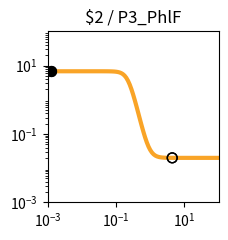

Write the Python code that produced this figure. (Note: this script raises an exception after producing the figure.)
import matplotlib.pyplot as plt
import matplotlib.ticker as ticker
import numpy as np

fig, ax = plt.subplots(figsize=(2.5,2.5))

plt.xlim(1.000000e-03, 1.000000e+02)
plt.ylim(1.000000e-03, 1.000000e+02)

x = np.array([1.000000e-03,1.122018e-03,1.258925e-03,1.412538e-03,1.584893e-03,1.778279e-03,1.995262e-03,2.238721e-03,2.511886e-03,2.818383e-03,3.162278e-03,3.548134e-03,3.981072e-03,4.466836e-03,5.011872e-03,5.623413e-03,6.309573e-03,7.079458e-03,7.943282e-03,8.912509e-03,1.000000e-02,1.122018e-02,1.258925e-02,1.412538e-02,1.584893e-02,1.778279e-02,1.995262e-02,2.238721e-02,2.511886e-02,2.818383e-02,3.162278e-02,3.548134e-02,3.981072e-02,4.466836e-02,5.011872e-02,5.623413e-02,6.309573e-02,7.079458e-02,7.943282e-02,8.912509e-02,1.000000e-01,1.122018e-01,1.258925e-01,1.412538e-01,1.584893e-01,1.778279e-01,1.995262e-01,2.238721e-01,2.511886e-01,2.818383e-01,3.162278e-01,3.548134e-01,3.981072e-01,4.466836e-01,5.011872e-01,5.623413e-01,6.309573e-01,7.079458e-01,7.943282e-01,8.912509e-01,1.000000e+00,1.122018e+00,1.258925e+00,1.412538e+00,1.584893e+00,1.778279e+00,1.995262e+00,2.238721e+00,2.511886e+00,2.818383e+00,3.162278e+00,3.548134e+00,3.981072e+00,4.466836e+00,5.011872e+00,5.623413e+00,6.309573e+00,7.079458e+00,7.943282e+00,8.912509e+00,1.000000e+01,1.122018e+01,1.258925e+01,1.412538e+01,1.584893e+01,1.778279e+01,1.995262e+01,2.238721e+01,2.511886e+01,2.818383e+01,3.162278e+01,3.548134e+01,3.981072e+01,4.466836e+01,5.011872e+01,5.623413e+01,6.309573e+01,7.079458e+01,7.943282e+01,8.912509e+01,1.000000e+02,])
y = np.array([6.800000e+00,6.800000e+00,6.800000e+00,6.800000e+00,6.800000e+00,6.800000e+00,6.800000e+00,6.800000e+00,6.800000e+00,6.800000e+00,6.800000e+00,6.800000e+00,6.800000e+00,6.800000e+00,6.799999e+00,6.799999e+00,6.799998e+00,6.799997e+00,6.799995e+00,6.799992e+00,6.799987e+00,6.799979e+00,6.799966e+00,6.799945e+00,6.799910e+00,6.799855e+00,6.799765e+00,6.799618e+00,6.799381e+00,6.798996e+00,6.798371e+00,6.797359e+00,6.795717e+00,6.793057e+00,6.788747e+00,6.781769e+00,6.770483e+00,6.752258e+00,6.722909e+00,6.675850e+00,6.600919e+00,6.482918e+00,6.300285e+00,6.025072e+00,5.626608e+00,5.081876e+00,4.392834e+00,3.602038e+00,2.789704e+00,2.044942e+00,1.430031e+00,9.647490e-01,6.354056e-01,4.131375e-01,2.679183e-01,1.750387e-01,1.164417e-01,7.979153e-02,5.699223e-02,4.285704e-02,3.411178e-02,2.870820e-02,2.537208e-02,2.331340e-02,2.204341e-02,2.126010e-02,2.077703e-02,2.047913e-02,2.029544e-02,2.018217e-02,2.011233e-02,2.006926e-02,2.004271e-02,2.002633e-02,2.001624e-02,2.001001e-02,2.000617e-02,2.000381e-02,2.000235e-02,2.000145e-02,2.000089e-02,2.000055e-02,2.000034e-02,2.000021e-02,2.000013e-02,2.000008e-02,2.000005e-02,2.000003e-02,2.000002e-02,2.000001e-02,2.000001e-02,2.000000e-02,2.000000e-02,2.000000e-02,2.000000e-02,2.000000e-02,2.000000e-02,2.000000e-02,2.000000e-02,2.000000e-02,2.000000e-02,])
c = "#f9a427"

hi_x = np.array([1.300000e-03,1.300000e-03,])
hi_y = np.array([6.800000e+00,6.800000e+00,])
lo_x = np.array([4.400000e+00,4.400000e+00,])
lo_y = np.array([2.002805e-02,2.002805e-02,])

plt.loglog(x,y,lw=3,color=c)
plt.scatter(hi_x,hi_y,marker='o',s=50,color='black',zorder=10)
plt.scatter(lo_x,lo_y,marker='o',s=50,edgecolors='black',color='none',zorder=10)

plt.title("$2 / P3_PhlF")

ax.xaxis.set_major_locator(ticker.LogLocator(numticks=3))
ax.yaxis.set_major_locator(ticker.LogLocator(numticks=3))

ax.set_aspect('equal')
plt.tight_layout()

plt.savefig("/root/output/response_plot_$2_P3_PhlF.png", bbox_inches='tight')
